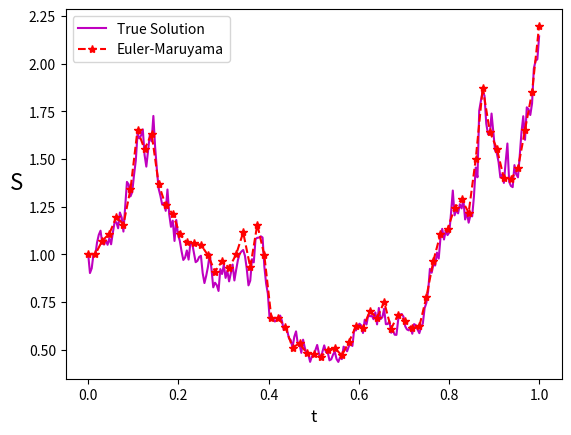

Write the Python code that produced this figure.
import numpy as np
import matplotlib.pyplot as plt

# Set random seed for reproducibility
np.random.seed(100)

# GBM parameters
r = 2  # Drift (rate of return)
sigma = 1  # Volatility
S0 = 1  # Initial value
T = 1  # Time horizon
N = 2**8  # Number of time steps

dt = T / N

# Brownian increments and path
dW = np.sqrt(dt) * np.random.randn(N)
W = np.cumsum(dW)

# True solution
St_true = S0 * np.exp((r - 0.5 * sigma**2) * np.arange(dt, T + dt, dt) + sigma * W)

# Plot the true solution
plt.plot(
    np.concatenate(([0], np.arange(dt, T + dt, dt))),
    np.concatenate(([S0], St_true)),
    "m-",
    label="True Solution",
)

# Euler-Maruyama parameters
R = 4
Dt = R * dt
L = N // R

# Initialize solution array
St_em = np.zeros(L)
St_temp = S0

for j in range(L):
    Winc = np.sum(dW[R * j : R * (j + 1)])
    St_temp += Dt * r * St_temp + sigma * St_temp * Winc
    St_em[j] = St_temp

# Plot the Euler-Maruyama approximation
plt.plot(
    np.linspace(0, T, L + 1),
    np.concatenate(([S0], St_em)),
    "r--*",
    label="Euler-Maruyama",
)

# Add labels and legend
plt.xlabel("t", fontsize=12)
plt.ylabel("S", fontsize=16, rotation=0, horizontalalignment="right")
plt.legend()
# plt.show()
plt.savefig("gbm.png")

# Compute the error
emerr = abs(St_em[-1] - St_true[-1])
print(f"Error at final time: {emerr}")
